The GitHub repository NamanGandhi2005/Ultra-fruit-analyser contains a labelled image folder "augmented_dataset" with 21 categories: apple stage 1, apple stage 2, apple stage 3, banana stage 1, banana stage 2, banana stage 3, banana stage 4, banana stage 5, banana stage 6, banana stage 7, banana stage 8, banana stage 9, mango stage 1, mango stage 2, mango stage 3, mango stage 4, orange stage 1, orange stage 2, orange stage 3, orange stage 4, orange stage 5. Examples follow, each with its label.

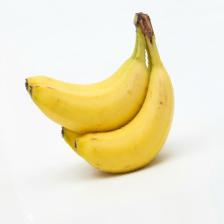
Label: banana stage 4

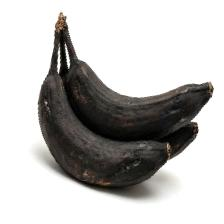
Label: banana stage 9

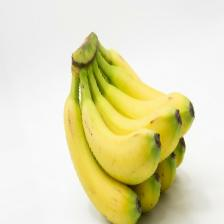
Label: banana stage 3

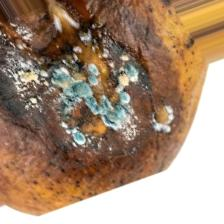
Label: mango stage 4

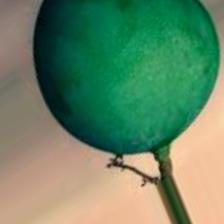
Label: mango stage 1

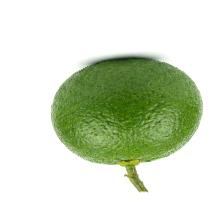
Label: orange stage 2
